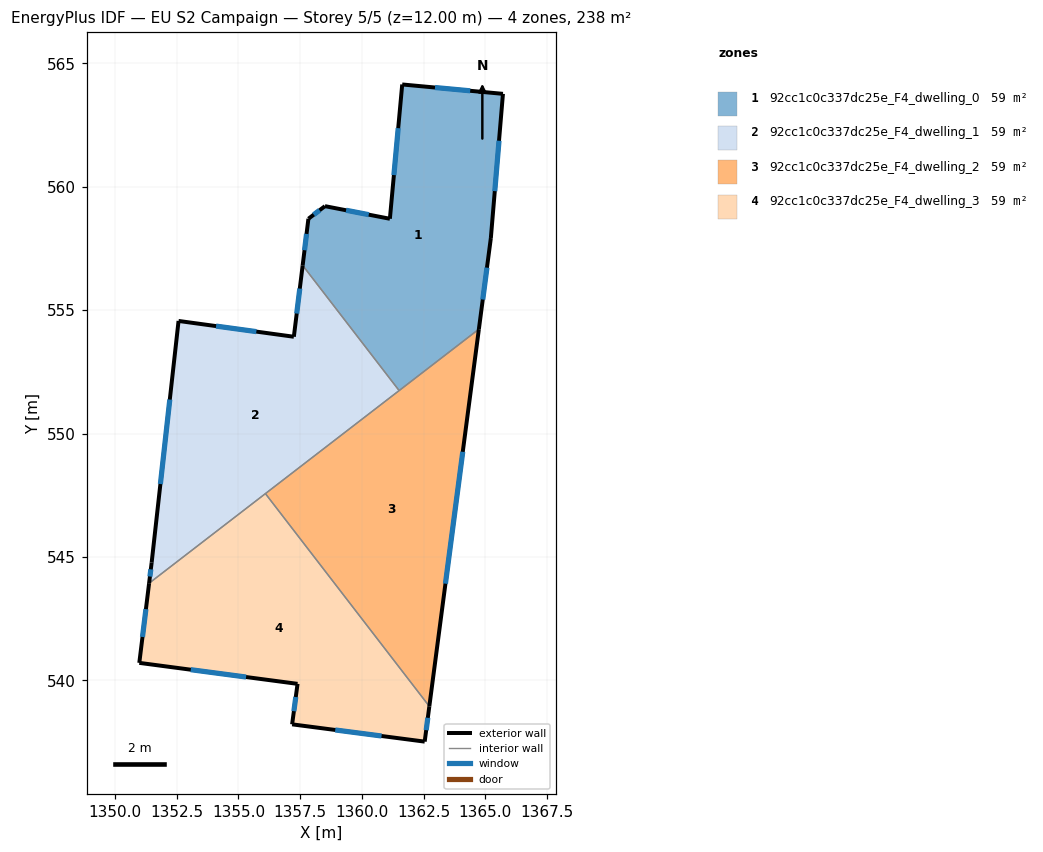
=== STOREY PLAN SPEC (per zone: floor XY polygon, exterior-wall plan segments, windows/doors) ===
zone 1: 92cc1c0c337dc25e_F4_dwelling_0  (59.4 m²)
  floor: (1365.71, 563.76) (1365.22, 557.92) (1364.74, 554.23) (1361.51, 551.74) (1357.60, 556.81) (1357.83, 558.70) (1358.51, 559.21) (1361.14, 558.70) (1361.64, 564.14)
  exterior wall: (1357.83, 558.70) – (1357.60, 556.81)  [1.9 m]
    window: (1357.76, 558.09) – (1357.68, 557.43)  [0.7 m²]
  exterior wall: (1358.51, 559.21) – (1357.83, 558.70)  [0.8 m]
    window: (1358.29, 559.05) – (1358.05, 558.87)  [0.3 m²]
  exterior wall: (1361.14, 558.70) – (1358.51, 559.21)  [2.7 m]
    window: (1360.28, 558.87) – (1359.36, 559.05)  [1.0 m²]
  exterior wall: (1361.64, 564.14) – (1361.14, 558.70)  [5.5 m]
    window: (1361.47, 562.37) – (1361.30, 560.47)  [2.0 m²]
  exterior wall: (1365.71, 563.76) – (1361.64, 564.14)  [4.1 m]
    window: (1364.39, 563.89) – (1362.96, 564.02)  [1.5 m²]
  exterior wall: (1365.22, 557.92) – (1365.71, 563.76)  [5.9 m]
    window: (1365.38, 559.82) – (1365.56, 561.86)  [2.1 m²]
  exterior wall: (1364.74, 554.23) – (1365.22, 557.92)  [3.7 m]
    window: (1364.90, 555.43) – (1365.07, 556.72)  [1.4 m²]
  interior walls: 2
zone 2: 92cc1c0c337dc25e_F4_dwelling_1  (59.4 m²)
  floor: (1357.60, 556.81) (1361.51, 551.74) (1351.38, 543.94) (1351.48, 544.77) (1352.57, 554.56) (1357.24, 553.92)
  exterior wall: (1352.57, 554.56) – (1351.48, 544.77)  [9.9 m]
    window: (1352.22, 551.38) – (1351.84, 547.96)  [3.6 m²]
  exterior wall: (1357.24, 553.92) – (1352.57, 554.56)  [4.7 m]
    window: (1355.73, 554.13) – (1354.09, 554.35)  [1.7 m²]
  exterior wall: (1357.60, 556.81) – (1357.24, 553.92)  [2.9 m]
    window: (1357.49, 555.87) – (1357.36, 554.86)  [1.1 m²]
  exterior wall: (1351.48, 544.77) – (1351.38, 543.94)  [0.8 m]
    window: (1351.45, 544.50) – (1351.42, 544.21)  [0.3 m²]
  interior walls: 3
zone 3: 92cc1c0c337dc25e_F4_dwelling_2  (59.4 m²)
  floor: (1364.74, 554.23) (1362.73, 538.95) (1356.09, 547.57)
  exterior wall: (1362.73, 538.95) – (1364.74, 554.23)  [15.4 m]
    window: (1363.39, 543.92) – (1364.09, 549.26)  [5.6 m²]
  interior walls: 3
zone 4: 92cc1c0c337dc25e_F4_dwelling_3  (59.4 m²)
  floor: (1356.09, 547.57) (1362.73, 538.95) (1362.55, 537.52) (1357.18, 538.22) (1357.40, 539.86) (1350.98, 540.71) (1351.38, 543.94)
  exterior wall: (1351.38, 543.94) – (1350.98, 540.71)  [3.3 m]
    window: (1351.25, 542.89) – (1351.11, 541.76)  [1.2 m²]
  exterior wall: (1362.55, 537.52) – (1362.73, 538.95)  [1.4 m]
    window: (1362.61, 537.99) – (1362.67, 538.49)  [0.5 m²]
  exterior wall: (1357.18, 538.22) – (1362.55, 537.52)  [5.4 m]
    window: (1358.92, 538.00) – (1360.80, 537.75)  [2.0 m²]
  exterior wall: (1357.40, 539.86) – (1357.18, 538.22)  [1.7 m]
    window: (1357.32, 539.33) – (1357.25, 538.76)  [0.6 m²]
  exterior wall: (1350.98, 540.71) – (1357.40, 539.86)  [6.5 m]
    window: (1353.07, 540.44) – (1355.31, 540.14)  [2.4 m²]
  interior walls: 2

=== DERIVED (storey summary) ===
Building: EU S2 Campaign
Storey: 5 of 5  (floor level z = 12.00 m)
Storey gross floor area: 237.5 m²
Zones on this storey: 4
  - 92cc1c0c337dc25e_F4_dwelling_0: floor 59.4 m²; exterior wall 24.6 m (73.7 m²); 7 window(s) 9.0 m²; WWR 12.2%
  - 92cc1c0c337dc25e_F4_dwelling_1: floor 59.4 m²; exterior wall 18.3 m (55.0 m²); 4 window(s) 6.7 m²; WWR 12.2%
  - 92cc1c0c337dc25e_F4_dwelling_2: floor 59.4 m²; exterior wall 15.4 m (46.2 m²); 1 window(s) 5.6 m²; WWR 12.2%
  - 92cc1c0c337dc25e_F4_dwelling_3: floor 59.4 m²; exterior wall 18.2 m (54.7 m²); 5 window(s) 6.7 m²; WWR 12.2%
Zone adjacency (shared interzone walls):
  - 92cc1c0c337dc25e_F4_dwelling_0 ↔ 92cc1c0c337dc25e_F4_dwelling_1
  - 92cc1c0c337dc25e_F4_dwelling_0 ↔ 92cc1c0c337dc25e_F4_dwelling_2
  - 92cc1c0c337dc25e_F4_dwelling_1 ↔ 92cc1c0c337dc25e_F4_dwelling_2
  - 92cc1c0c337dc25e_F4_dwelling_1 ↔ 92cc1c0c337dc25e_F4_dwelling_3
  - 92cc1c0c337dc25e_F4_dwelling_2 ↔ 92cc1c0c337dc25e_F4_dwelling_3